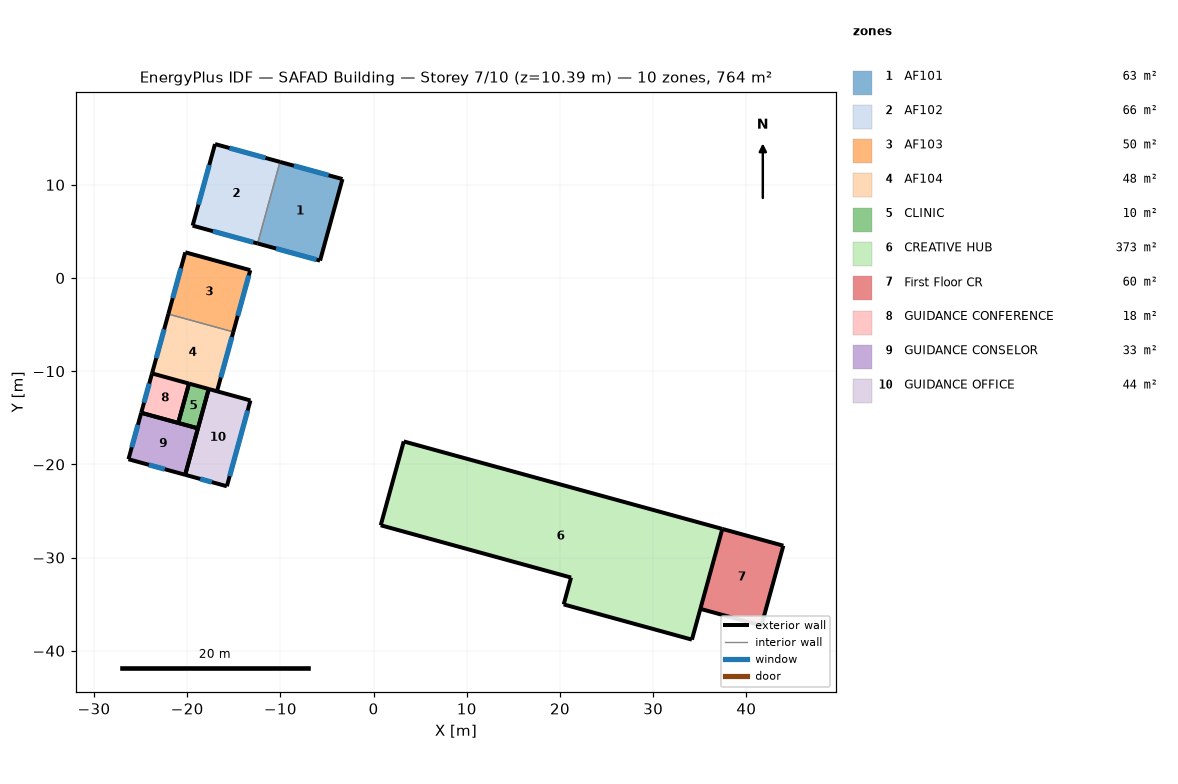
=== STOREY PLAN SPEC (per zone: floor XY polygon, exterior-wall plan segments, windows/doors) ===
zone 1: AF101  (63.1 m²)
  floor: (-3.34, 10.62) (-5.74, 1.86) (-12.45, 3.71) (-10.04, 12.46)
  exterior wall: (-3.34, 10.62) – (-10.04, 12.46)  [7.0 m]
    window: (-4.83, 11.03) – (-8.55, 12.05)  [9.0 m²]
  exterior wall: (-12.45, 3.71) – (-5.74, 1.86)  [7.0 m]
    window: (-10.46, 3.16) – (-6.12, 1.97)  [3.2 m²]
  exterior wall: (-5.74, 1.86) – (-3.34, 10.62)  [9.1 m]
  interior walls: 1
zone 2: AF102  (65.6 m²)
  floor: (-10.04, 12.46) (-12.45, 3.71) (-19.42, 5.62) (-17.01, 14.37)
  exterior wall: (-17.01, 14.37) – (-19.42, 5.62)  [9.1 m]
    window: (-17.63, 12.12) – (-18.80, 7.88)  [10.3 m²]
  exterior wall: (-10.04, 12.46) – (-17.01, 14.37)  [7.2 m]
    window: (-11.59, 12.88) – (-15.46, 13.95)  [9.4 m²]
  exterior wall: (-19.42, 5.62) – (-12.45, 3.71)  [7.2 m]
    window: (-17.24, 5.02) – (-12.90, 3.83)  [3.2 m²]
  interior walls: 1
zone 3: AF103  (49.7 m²)
  floor: (-13.23, 0.84) (-15.05, -5.78) (-22.02, -3.87) (-20.20, 2.76)
  exterior wall: (-15.05, -5.78) – (-13.23, 0.84)  [6.9 m]
    window: (-14.58, -4.06) – (-13.39, 0.28)  [3.2 m²]
  exterior wall: (-20.20, 2.76) – (-22.02, -3.87)  [6.9 m]
    window: (-20.67, 1.05) – (-21.55, -2.16)  [7.8 m²]
  exterior wall: (-13.23, 0.84) – (-20.20, 2.76)  [7.2 m]
  interior walls: 1
zone 4: AF104  (47.8 m²)
  floor: (-15.05, -5.78) (-16.80, -12.15) (-23.77, -10.24) (-22.02, -3.87)
  exterior wall: (-16.80, -12.15) – (-15.05, -5.78)  [6.6 m]
    window: (-16.40, -10.68) – (-15.20, -6.34)  [3.2 m²]
  exterior wall: (-22.02, -3.87) – (-23.77, -10.24)  [6.6 m]
    window: (-22.47, -5.51) – (-23.32, -8.60)  [7.5 m²]
  interior walls: 2
zone 5: CLINIC  (9.6 m²)
  floor: (-17.69, -11.91) (-18.85, -16.13) (-20.96, -15.55) (-19.80, -11.33)
  exterior wall: (-20.96, -15.55) – (-18.85, -16.13)  [2.2 m]
  exterior wall: (-19.80, -11.33) – (-20.96, -15.55)  [4.4 m]
  exterior wall: (-18.85, -16.13) – (-17.69, -11.91)  [4.4 m]
  exterior wall: (-17.69, -11.91) – (-19.80, -11.33)  [2.2 m]
zone 6: CREATIVE HUB  (373.4 m²)
  floor: (37.42, -26.92) (34.16, -38.80) (20.40, -35.03) (21.19, -32.14) (0.77, -26.53) (3.24, -17.54)
  exterior wall: (34.16, -38.80) – (37.42, -26.92)  [12.3 m]
  exterior wall: (20.40, -35.03) – (34.16, -38.80)  [14.3 m]
  exterior wall: (37.42, -26.92) – (3.24, -17.54)  [35.5 m]
  exterior wall: (0.77, -26.53) – (21.19, -32.14)  [21.2 m]
  exterior wall: (21.19, -32.14) – (20.40, -35.03)  [3.0 m]
  exterior wall: (3.24, -17.54) – (0.77, -26.53)  [9.3 m]
zone 7: First Floor CR  (60.4 m²)
  floor: (43.97, -28.72) (41.61, -37.30) (35.07, -35.50) (37.42, -26.92)
  exterior wall: (41.61, -37.30) – (43.97, -28.72)  [8.9 m]
  exterior wall: (35.07, -35.50) – (41.61, -37.30)  [6.8 m]
  exterior wall: (43.97, -28.72) – (37.42, -26.92)  [6.8 m]
  interior walls: 1
zone 8: GUIDANCE CONFERENCE  (18.0 m²)
  floor: (-19.80, -11.33) (-20.96, -15.55) (-24.93, -14.46) (-23.77, -10.24)
  exterior wall: (-19.80, -11.33) – (-23.77, -10.24)  [4.1 m]
  exterior wall: (-23.77, -10.24) – (-24.93, -14.46)  [4.4 m]
    window: (-24.07, -11.33) – (-24.63, -13.37)  [5.0 m²]
  exterior wall: (-24.93, -14.46) – (-20.96, -15.55)  [4.1 m]
  exterior wall: (-20.96, -15.55) – (-19.80, -11.33)  [4.4 m]
zone 9: GUIDANCE CONSELOR  (32.6 m²)
  floor: (-18.85, -16.13) (-20.22, -21.12) (-26.30, -19.45) (-24.93, -14.46)
  exterior wall: (-18.85, -16.13) – (-24.93, -14.46)  [6.3 m]
  exterior wall: (-26.30, -19.45) – (-20.22, -21.12)  [6.3 m]
    window: (-24.11, -20.05) – (-22.41, -20.52)  [4.1 m²]
  exterior wall: (-24.93, -14.46) – (-26.30, -19.45)  [5.2 m]
    window: (-25.29, -15.76) – (-25.95, -18.15)  [5.8 m²]
  exterior wall: (-20.22, -21.12) – (-18.85, -16.13)  [5.2 m]
zone 10: GUIDANCE OFFICE  (44.3 m²)
  floor: (-13.21, -13.14) (-15.74, -22.35) (-20.22, -21.12) (-17.69, -11.91)
  exterior wall: (-15.74, -22.35) – (-13.21, -13.14)  [9.5 m]
    window: (-15.44, -21.26) – (-13.51, -14.22)  [14.6 m²]
  exterior wall: (-13.21, -13.14) – (-17.69, -11.91)  [4.6 m]
  exterior wall: (-17.69, -11.91) – (-20.22, -21.12)  [9.5 m]
  exterior wall: (-20.22, -21.12) – (-15.74, -22.35)  [4.6 m]
    window: (-18.61, -21.56) – (-17.35, -21.90)  [3.0 m²]

=== DERIVED (storey summary) ===
Building: SAFAD Building
Storey: 7 of 10  (floor level z = 10.39 m)
Storey gross floor area: 764.5 m²
Zones on this storey: 10
  - AF101: floor 63.1 m²; exterior wall 23.0 m (74.4 m²); 2 window(s) 12.2 m²; WWR 16.4%
  - AF102: floor 65.6 m²; exterior wall 23.5 m (76.3 m²); 3 window(s) 22.8 m²; WWR 29.9%
  - AF103: floor 49.7 m²; exterior wall 21.0 m (67.9 m²); 2 window(s) 10.9 m²; WWR 16.1%
  - AF104: floor 47.8 m²; exterior wall 13.2 m (42.8 m²); 2 window(s) 10.7 m²; WWR 24.9%
  - CLINIC: floor 9.6 m²; exterior wall 13.1 m (42.6 m²); WWR 0.0%
  - CREATIVE HUB: floor 373.4 m²; exterior wall 95.5 m (309.5 m²); WWR 0.0%
  - First Floor CR: floor 60.4 m²; exterior wall 22.5 m (72.8 m²); WWR 0.0%
  - GUIDANCE CONFERENCE: floor 18.0 m²; exterior wall 17.0 m (55.1 m²); 1 window(s) 5.0 m²; WWR 9.0%
  - GUIDANCE CONSELOR: floor 32.6 m²; exterior wall 23.0 m (74.4 m²); 2 window(s) 9.9 m²; WWR 13.3%
  - GUIDANCE OFFICE: floor 44.3 m²; exterior wall 28.4 m (91.9 m²); 2 window(s) 17.6 m²; WWR 19.2%
Zone adjacency: (none detected)